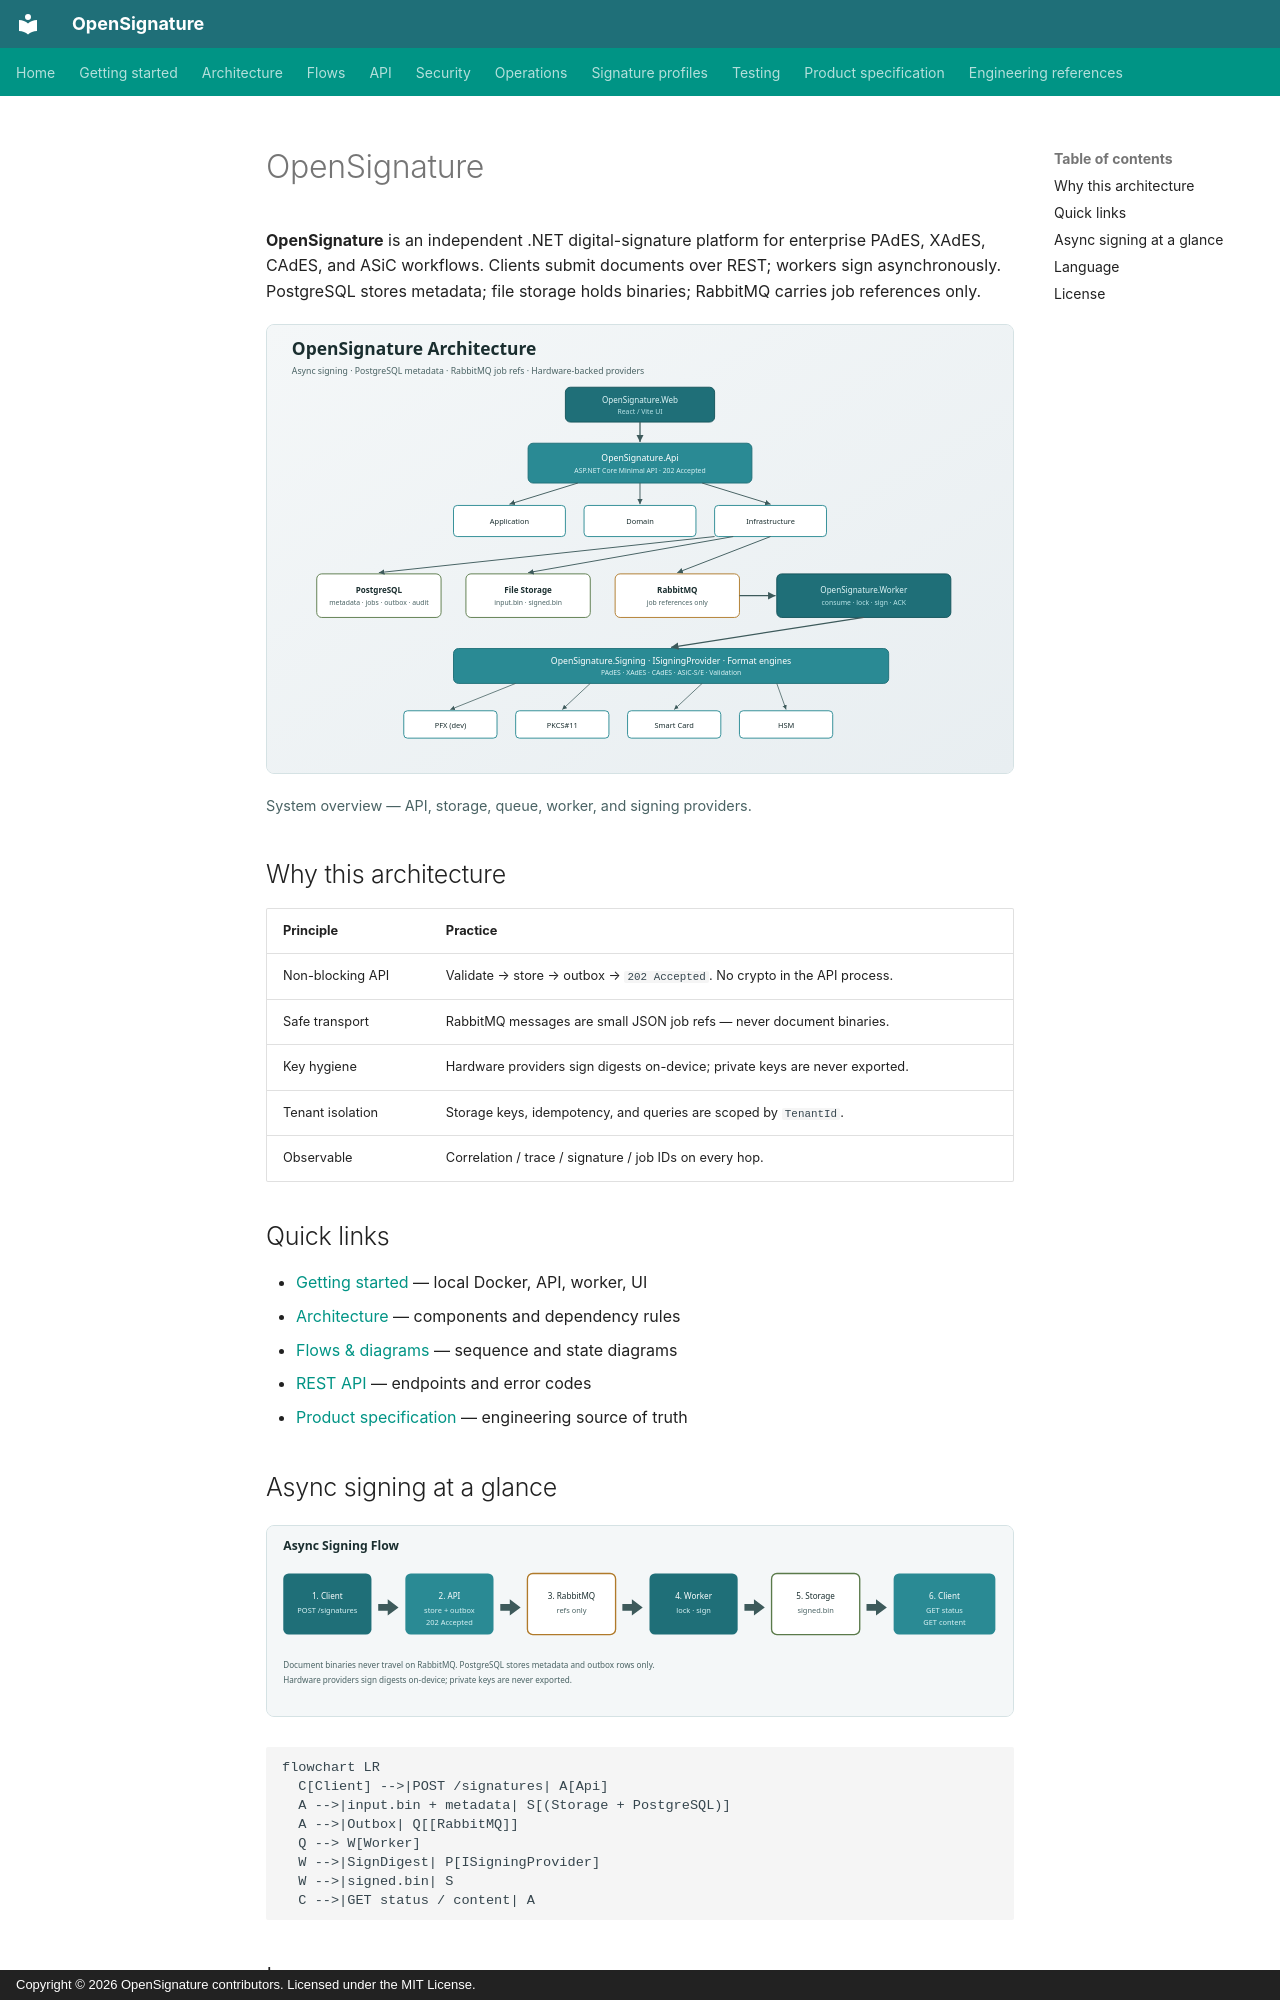

repository: serhatboyraz/opensignature · page: en/index.html · generator: mkdocs · copyright: Copyright © 2026 OpenSignature contributors. Licensed under the MIT License.

# OpenSignature

**OpenSignature** is an independent .NET digital-signature platform for enterprise PAdES, XAdES, CAdES, and ASiC workflows. Clients submit documents over REST; workers sign asynchronously. PostgreSQL stores metadata; file storage holds binaries; RabbitMQ carries job references only.

![OpenSignature system architecture](../assets/images/architecture-diagram.svg){ .architecture-hero }
<p class="flow-caption">System overview — API, storage, queue, worker, and signing providers.</p>

## Why this architecture

| Principle | Practice |
| --- | --- |
| Non-blocking API | Validate → store → outbox → `202 Accepted`. No crypto in the API process. |
| Safe transport | RabbitMQ messages are small JSON job refs — never document binaries. |
| Key hygiene | Hardware providers sign digests on-device; private keys are never exported. |
| Tenant isolation | Storage keys, idempotency, and queries are scoped by `TenantId`. |
| Observable | Correlation / trace / signature / job IDs on every hop. |

## Quick links

- [Getting started](getting-started.md) — local Docker, API, worker, UI
- [Architecture](architecture.md) — components and dependency rules
- [Flows & diagrams](flows.md) — sequence and state diagrams
- [REST API](api.md) — endpoints and error codes
- [Product specification](product-spec.md) — engineering source of truth

## Async signing at a glance

![Async signing flow](../assets/images/async-flow-diagram.svg){ .architecture-hero }

```mermaid
flowchart LR
  C[Client] -->|POST /signatures| A[Api]
  A -->|input.bin + metadata| S[(Storage + PostgreSQL)]
  A -->|Outbox| Q[[RabbitMQ]]
  Q --> W[Worker]
  W -->|SignDigest| P[ISigningProvider]
  W -->|signed.bin| S
  C -->|GET status / content| A
```
